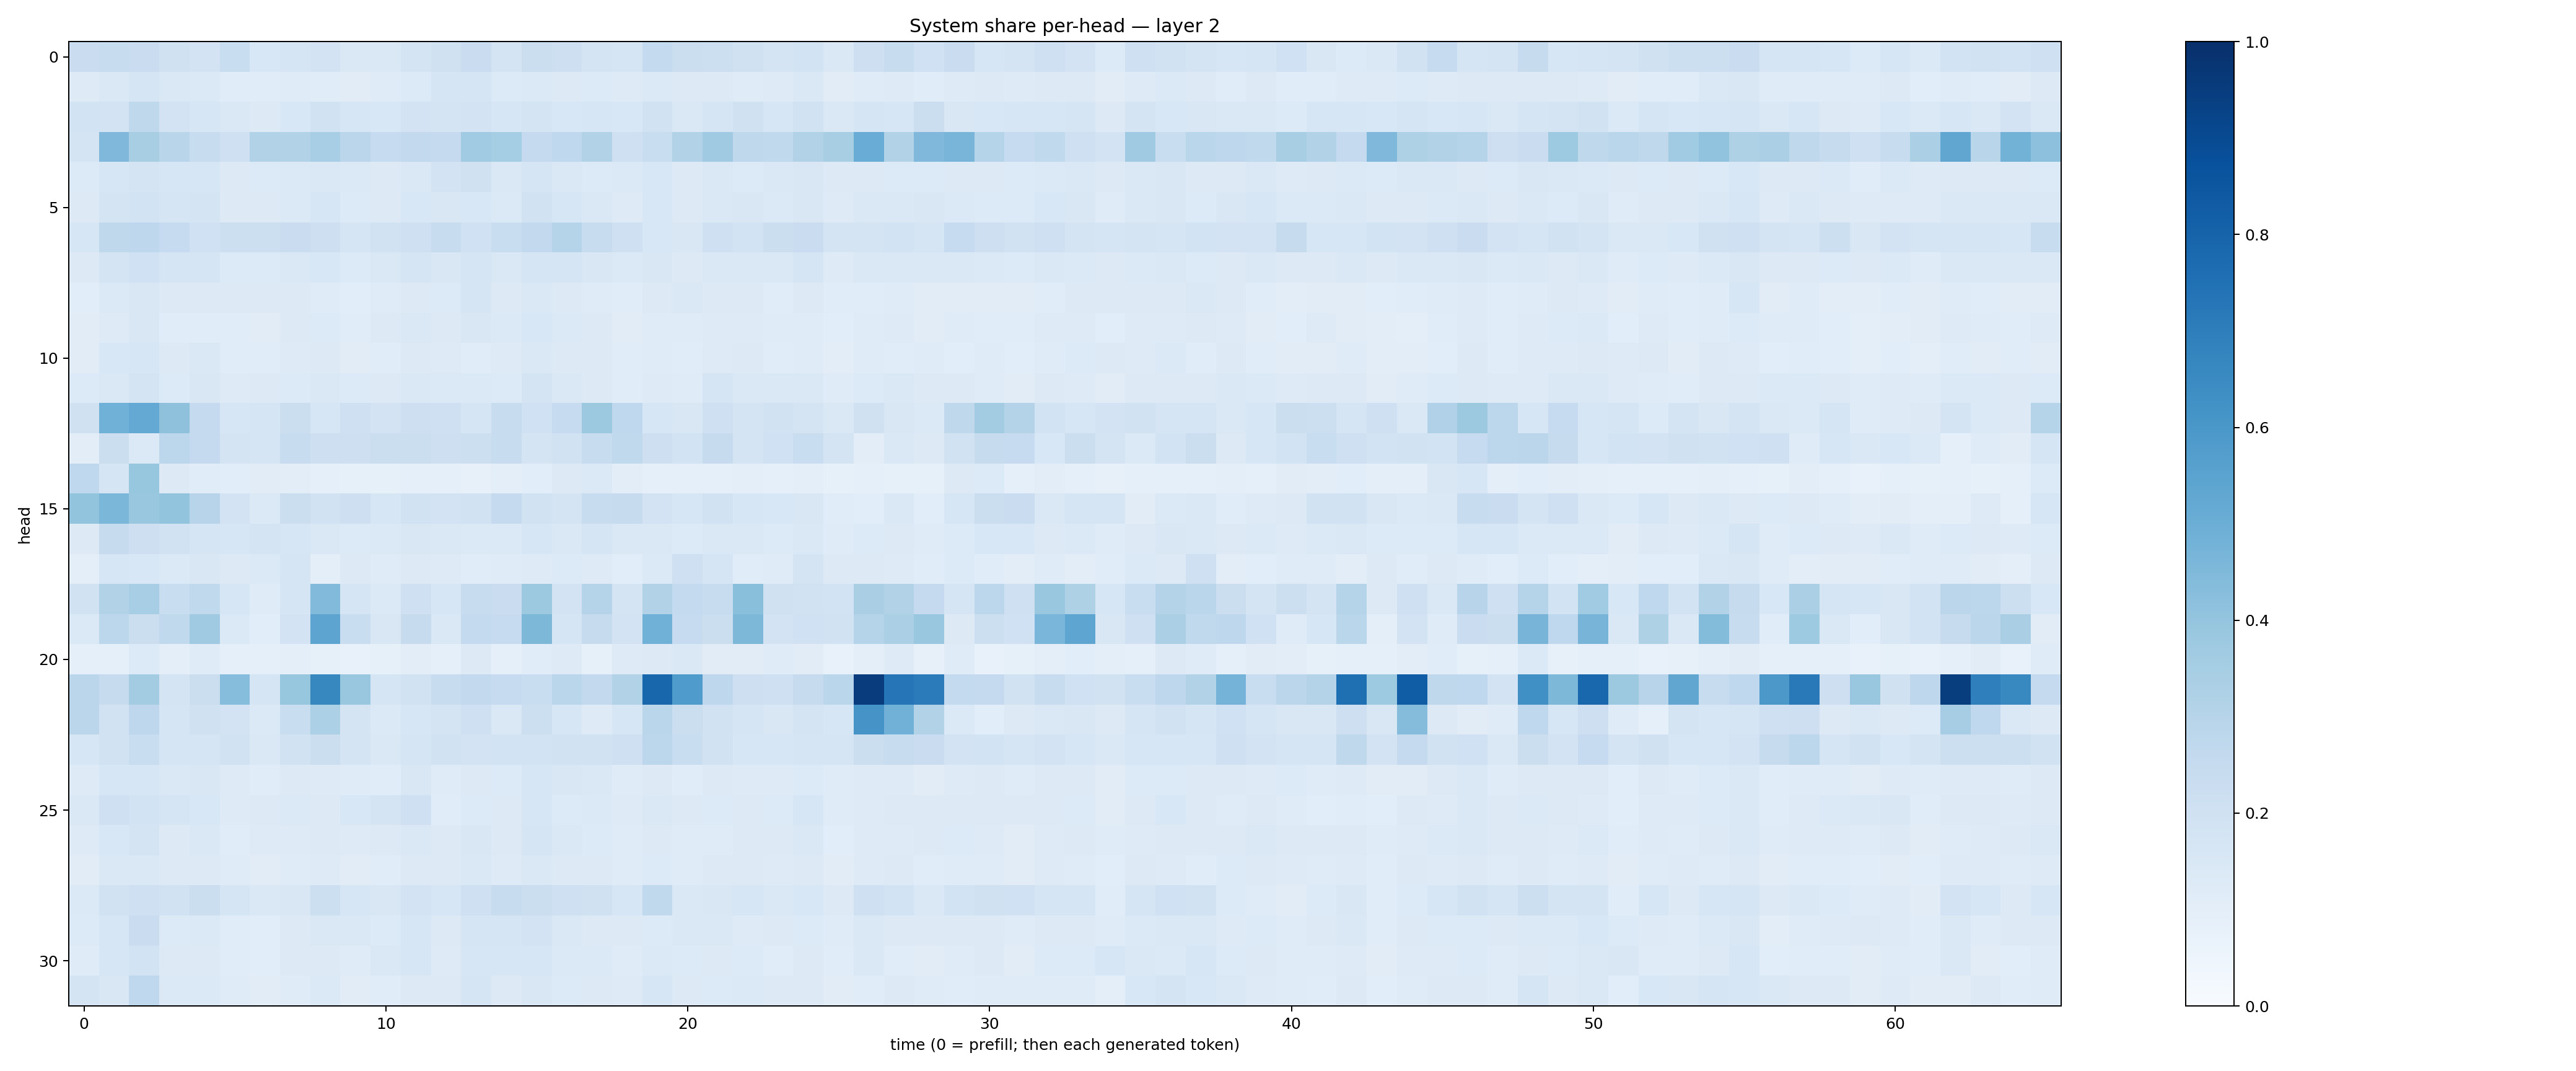

Data behind this chart, as committed beside it:
0.22771314, 0.23617196, 0.22920327, 0.19868949, 0.1814992, 0.23351617, 0.15266445, 0.17076957, 0.18079792, 0.14070275, 0.14744906, 0.17485158, 0.19719592, 0.22727329, 0.17719473, 0.22116445, 0.2138745, 0.17625858, 0.1664095, 0.25450408, 0.22270758, 0.21759872, 0.19711162, 0.1727249
0.1213, 0.1455, 0.1679, 0.144, 0.1373, 0.114, 0.1135, 0.1199, 0.1139, 0.1096, 0.121, 0.1339, 0.1715, 0.1643, 0.1332, 0.138, 0.1267, 0.1333, 0.1245, 0.1374, 0.1325, 0.1313, 0.1199, 0.122
0.185, 0.1806, 0.2712, 0.1831, 0.1622, 0.141, 0.1309, 0.1561, 0.1906, 0.1639, 0.1546, 0.1805, 0.1732, 0.1834, 0.1569, 0.1762, 0.153, 0.1618, 0.1542, 0.1944, 0.1472, 0.1694, 0.1991, 0.1635
0.1783, 0.4499, 0.3406, 0.2898, 0.2385, 0.209, 0.3112, 0.3097, 0.3467, 0.2838, 0.2469, 0.2607, 0.2517, 0.3653, 0.352, 0.2513, 0.2668, 0.3115, 0.2043, 0.2335, 0.3159, 0.3677, 0.2706, 0.263
0.1358, 0.1639, 0.1785, 0.1566, 0.1588, 0.1296, 0.1336, 0.1399, 0.1409, 0.1404, 0.131, 0.1451, 0.1803, 0.1979, 0.1455, 0.1642, 0.1449, 0.1359, 0.1394, 0.153, 0.1252, 0.1424, 0.1347, 0.1412
0.1308, 0.1788, 0.1873, 0.1701, 0.1733, 0.1294, 0.1299, 0.1397, 0.1635, 0.1349, 0.1298, 0.1529, 0.1497, 0.1544, 0.1406, 0.1929, 0.1586, 0.144, 0.1226, 0.1554, 0.1263, 0.1447, 0.1519, 0.1369
0.1619, 0.2703, 0.2756, 0.247, 0.2011, 0.2172, 0.2168, 0.2298, 0.2119, 0.167, 0.1938, 0.2083, 0.236, 0.2002, 0.2311, 0.2606, 0.3032, 0.241, 0.2097, 0.1543, 0.1496, 0.205, 0.1856, 0.225
0.132, 0.1795, 0.1994, 0.1669, 0.1691, 0.1339, 0.1364, 0.1447, 0.1558, 0.1367, 0.1431, 0.1643, 0.1508, 0.1668, 0.1454, 0.1695, 0.1691, 0.149, 0.1392, 0.1488, 0.1265, 0.1427, 0.1448, 0.1478
0.1083, 0.1394, 0.1491, 0.1313, 0.1321, 0.1267, 0.1295, 0.1302, 0.1192, 0.1075, 0.1179, 0.1313, 0.1344, 0.169, 0.1318, 0.1438, 0.1324, 0.1208, 0.1157, 0.1261, 0.1438, 0.1319, 0.1255, 0.1149
0.1107, 0.1221, 0.1508, 0.1154, 0.1159, 0.1137, 0.1128, 0.1273, 0.1358, 0.1166, 0.1268, 0.1449, 0.1264, 0.1504, 0.1404, 0.1533, 0.1399, 0.1283, 0.11, 0.12, 0.121, 0.1247, 0.1225, 0.1178
0.1125, 0.1531, 0.1565, 0.1321, 0.1412, 0.1168, 0.1158, 0.1217, 0.1304, 0.1114, 0.1139, 0.1275, 0.1232, 0.1149, 0.1245, 0.1471, 0.1263, 0.1307, 0.1142, 0.1184, 0.1162, 0.1247, 0.1258, 0.1153
0.1366, 0.1478, 0.1727, 0.1359, 0.152, 0.124, 0.1271, 0.1338, 0.1442, 0.1332, 0.1277, 0.1427, 0.1376, 0.1392, 0.1358, 0.1742, 0.1476, 0.1256, 0.1146, 0.1241, 0.1194, 0.1695, 0.1462, 0.1472
0.1971, 0.4864, 0.52, 0.4109, 0.2526, 0.163, 0.1689, 0.2265, 0.1637, 0.2038, 0.1809, 0.2122, 0.2047, 0.1686, 0.2375, 0.2004, 0.2499, 0.3782, 0.2682, 0.1564, 0.1485, 0.2083, 0.1722, 0.1921
0.1019, 0.2197, 0.1367, 0.2803, 0.2512, 0.1741, 0.1673, 0.2353, 0.211, 0.2127, 0.2215, 0.224, 0.213, 0.2149, 0.2366, 0.1765, 0.1936, 0.2411, 0.2626, 0.2134, 0.1865, 0.2441, 0.1775, 0.2029
0.2662, 0.1686, 0.3915, 0.1266, 0.1169, 0.1061, 0.1101, 0.1037, 0.08893, 0.08531, 0.08483, 0.08827, 0.09285, 0.07814, 0.09702, 0.1078, 0.131, 0.1392, 0.1018, 0.09326, 0.08779, 0.09196, 0.09418, 0.08956
0.4, 0.4593, 0.3902, 0.3996, 0.294, 0.1817, 0.1376, 0.225, 0.1883, 0.214, 0.1619, 0.1888, 0.1822, 0.188, 0.2505, 0.1906, 0.1745, 0.2392, 0.2437, 0.1834, 0.1569, 0.192, 0.1584, 0.1525
0.1271, 0.2444, 0.2141, 0.1922, 0.1641, 0.1587, 0.1755, 0.1624, 0.1452, 0.1361, 0.1395, 0.1503, 0.1437, 0.1381, 0.138, 0.1603, 0.1442, 0.1667, 0.1473, 0.1411, 0.134, 0.148, 0.1436, 0.1339
0.09467, 0.1628, 0.1562, 0.1374, 0.1508, 0.1317, 0.1392, 0.1655, 0.1002, 0.1251, 0.1196, 0.1251, 0.1218, 0.1134, 0.1174, 0.1235, 0.136, 0.1244, 0.1062, 0.1395, 0.2105, 0.1708, 0.1148, 0.1177
0.1894, 0.3144, 0.3475, 0.2313, 0.2632, 0.1606, 0.1178, 0.1679, 0.4442, 0.17, 0.1392, 0.2096, 0.1583, 0.2355, 0.227, 0.3783, 0.1833, 0.2981, 0.1793, 0.3101, 0.2552, 0.238, 0.4249, 0.1968
0.1368, 0.2794, 0.2209, 0.2635, 0.3673, 0.1398, 0.1086, 0.1812, 0.5396, 0.2335, 0.1505, 0.2427, 0.1456, 0.2556, 0.2495, 0.4567, 0.1706, 0.2441, 0.1829, 0.486, 0.2478, 0.223, 0.4539, 0.1835
0.09374, 0.08851, 0.134, 0.09488, 0.1175, 0.08799, 0.09019, 0.09804, 0.08409, 0.07359, 0.08582, 0.1022, 0.09182, 0.1296, 0.09007, 0.1156, 0.1244, 0.08237, 0.1246, 0.1258, 0.1449, 0.1108, 0.1124, 0.1179
0.2829, 0.2449, 0.3591, 0.1777, 0.225, 0.4313, 0.1709, 0.3924, 0.6637, 0.3897, 0.1659, 0.1911, 0.2385, 0.2598, 0.249, 0.2339, 0.287, 0.2581, 0.313, 0.7926, 0.5821, 0.2753, 0.2132, 0.2069
0.284, 0.1908, 0.2756, 0.1654, 0.1987, 0.1818, 0.137, 0.2329, 0.3317, 0.1748, 0.1392, 0.1623, 0.1763, 0.209, 0.1423, 0.2165, 0.1571, 0.1245, 0.1632, 0.2869, 0.2247, 0.1888, 0.1654, 0.1509
0.1632, 0.1951, 0.2317, 0.1643, 0.1717, 0.1947, 0.1421, 0.1933, 0.2201, 0.1751, 0.1461, 0.1664, 0.1888, 0.1798, 0.1853, 0.1864, 0.1933, 0.1916, 0.2094, 0.2795, 0.234, 0.1936, 0.1623, 0.1611
0.1222, 0.1602, 0.1632, 0.1473, 0.1487, 0.1217, 0.1161, 0.1278, 0.1212, 0.119, 0.1145, 0.1485, 0.1189, 0.1324, 0.1342, 0.1607, 0.1489, 0.141, 0.1172, 0.1293, 0.1154, 0.1293, 0.1238, 0.123
0.1439, 0.2035, 0.1854, 0.1653, 0.1533, 0.1241, 0.1256, 0.1373, 0.127, 0.1546, 0.178, 0.2072, 0.1156, 0.134, 0.1262, 0.1608, 0.133, 0.1378, 0.1233, 0.1425, 0.1267, 0.1357, 0.1305, 0.1362
0.1243, 0.1558, 0.177, 0.1308, 0.1463, 0.1151, 0.1233, 0.1217, 0.1304, 0.1218, 0.1302, 0.1446, 0.1322, 0.1516, 0.1266, 0.1652, 0.1484, 0.1363, 0.1192, 0.1298, 0.1208, 0.1199, 0.1257, 0.1315
0.1108, 0.1462, 0.1477, 0.1287, 0.1292, 0.1172, 0.1124, 0.1194, 0.1216, 0.1123, 0.1168, 0.1316, 0.1267, 0.1427, 0.1234, 0.1473, 0.1273, 0.1265, 0.1182, 0.134, 0.118, 0.1283, 0.1272, 0.1231
0.1368, 0.1887, 0.2037, 0.1895, 0.225, 0.1653, 0.147, 0.1499, 0.2171, 0.1617, 0.1507, 0.1833, 0.1615, 0.2039, 0.2385, 0.2244, 0.2088, 0.1992, 0.1628, 0.2621, 0.1464, 0.1495, 0.1581, 0.1447
0.1358, 0.1586, 0.2293, 0.1338, 0.1385, 0.1147, 0.1059, 0.1294, 0.1452, 0.1433, 0.1336, 0.1585, 0.1274, 0.1672, 0.1675, 0.1804, 0.143, 0.1311, 0.1265, 0.1352, 0.1424, 0.1444, 0.1211, 0.1254
0.1206, 0.1637, 0.1849, 0.1278, 0.13, 0.1164, 0.1067, 0.1283, 0.1302, 0.1189, 0.1424, 0.159, 0.1233, 0.1617, 0.1608, 0.162, 0.14, 0.1377, 0.1179, 0.1388, 0.135, 0.1311, 0.1346, 0.1143
0.1746, 0.1497, 0.2676, 0.137, 0.137, 0.1204, 0.1108, 0.1206, 0.1385, 0.1094, 0.1153, 0.1317, 0.1277, 0.1711, 0.1302, 0.1521, 0.134, 0.1305, 0.1248, 0.1624, 0.1279, 0.1338, 0.1402, 0.1256
